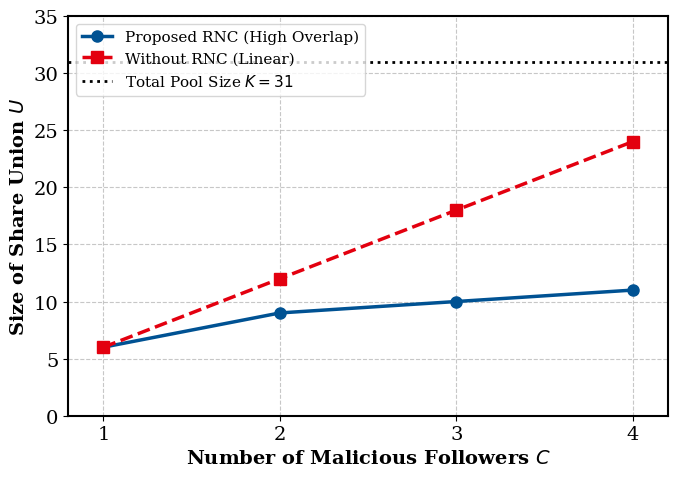
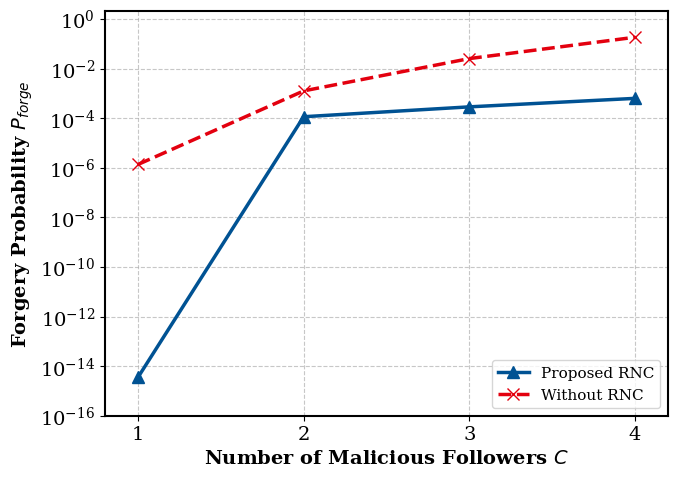

Generate these figures, in order, with matplotlib:
import matplotlib.pyplot as plt
import numpy as np
import scipy.special as sp

# ==========================================
# 1. 参数配置
# ==========================================
K = 31  
M = 6   
n = 2   
I_max = n + 2  # 交集上限
MAC_bits = 24  # 单个 MAC 的位宽
P_single_mac_guess = 2.0 ** (-MAC_bits)

C_vals = np.arange(1, 5)

# ==========================================
# 2. 秘密份额并集 U 的计算
# ==========================================
linear_U = np.minimum(C_vals * M, K)

U_rnc = np.zeros_like(C_vals, dtype=float)
U_rnc[0] = M
for i in range(1, len(C_vals)):
    new_points = max(1, M - i * (I_max - 1)) 
    U_rnc[i] = min(K, U_rnc[i-1] + new_points)

# ==========================================
# 3. 伪造概率 P_forge 计算
# ==========================================
P_forge_linear = np.zeros_like(C_vals, dtype=float)
P_forge_rnc = np.zeros_like(C_vals, dtype=float)

for i, C in enumerate(C_vals):
    # --- 无 RNC 时的概率 ---
    P_forge_linear[i] = sp.comb(linear_U[i], M) / sp.comb(K, M)

    # --- 有 RNC 时的概率 ---
    Cov_max = min(M, C * I_max)
    
    if Cov_max < M:
        blind_spot = M - Cov_max
        P_forge_rnc[i] = P_single_mac_guess ** blind_spot
    else:
        P_forge_rnc[i] = sp.comb(U_rnc[i], M) / sp.comb(K, M)

# ==========================================
# 图表绘制设置
# ==========================================
plt.rcParams.update({'font.size': 14, 'font.family': 'serif', 'axes.linewidth': 1.5})

# --- 绘制 Fig  U vs C ---
plt.figure(figsize=(7, 5))
plt.plot(C_vals, U_rnc, marker='o', markersize=8, linewidth=2.5, color='#005293', label='Proposed RNC (High Overlap)')
plt.plot(C_vals, linear_U, marker='s', markersize=8, linewidth=2.5, linestyle='--', color='#e3000f', label='Without RNC (Linear)')
plt.axhline(y=K, color='black', linestyle=':', linewidth=2, label=f'Total Pool Size $K={K}$')

plt.xlabel('Number of Malicious Followers $C$', fontweight='bold')
plt.ylabel('Size of Share Union $U$', fontweight='bold')

plt.xticks(np.arange(1, 5, 1))
plt.yticks(np.arange(0, 36, 5))
plt.xlim(0.8, 4.2)
plt.ylim(0, 35)

plt.grid(True, linestyle='--', alpha=0.7)
plt.legend(loc='upper left', fontsize=11)
plt.tight_layout()
plt.savefig('Fig_U_vs_C.pdf', format='pdf', dpi=600)
plt.close()

# --- 绘制 Fig  P_forge vs C ---
plt.figure(figsize=(7, 5))
plt.plot(C_vals, P_forge_rnc, marker='^', markersize=8, linewidth=2.5, color='#005293', label='Proposed RNC')
plt.plot(C_vals, P_forge_linear, marker='x', markersize=8, linewidth=2.5, linestyle='--', color='#e3000f', label='Without RNC')

plt.yscale('log')
plt.xlabel('Number of Malicious Followers $C$', fontweight='bold')
plt.ylabel('Forgery Probability $P_{forge}$', fontweight='bold')

plt.xticks(np.arange(1, 5, 1))
plt.xlim(0.8, 4.2)

plt.ylim(1e-16, 2)

plt.grid(True, which="both", linestyle='--', alpha=0.7)
plt.legend(loc='lower right', fontsize=11)
plt.tight_layout()
plt.savefig('Fig_Pforge_vs_C.pdf', format='pdf', dpi=600)
plt.close()
